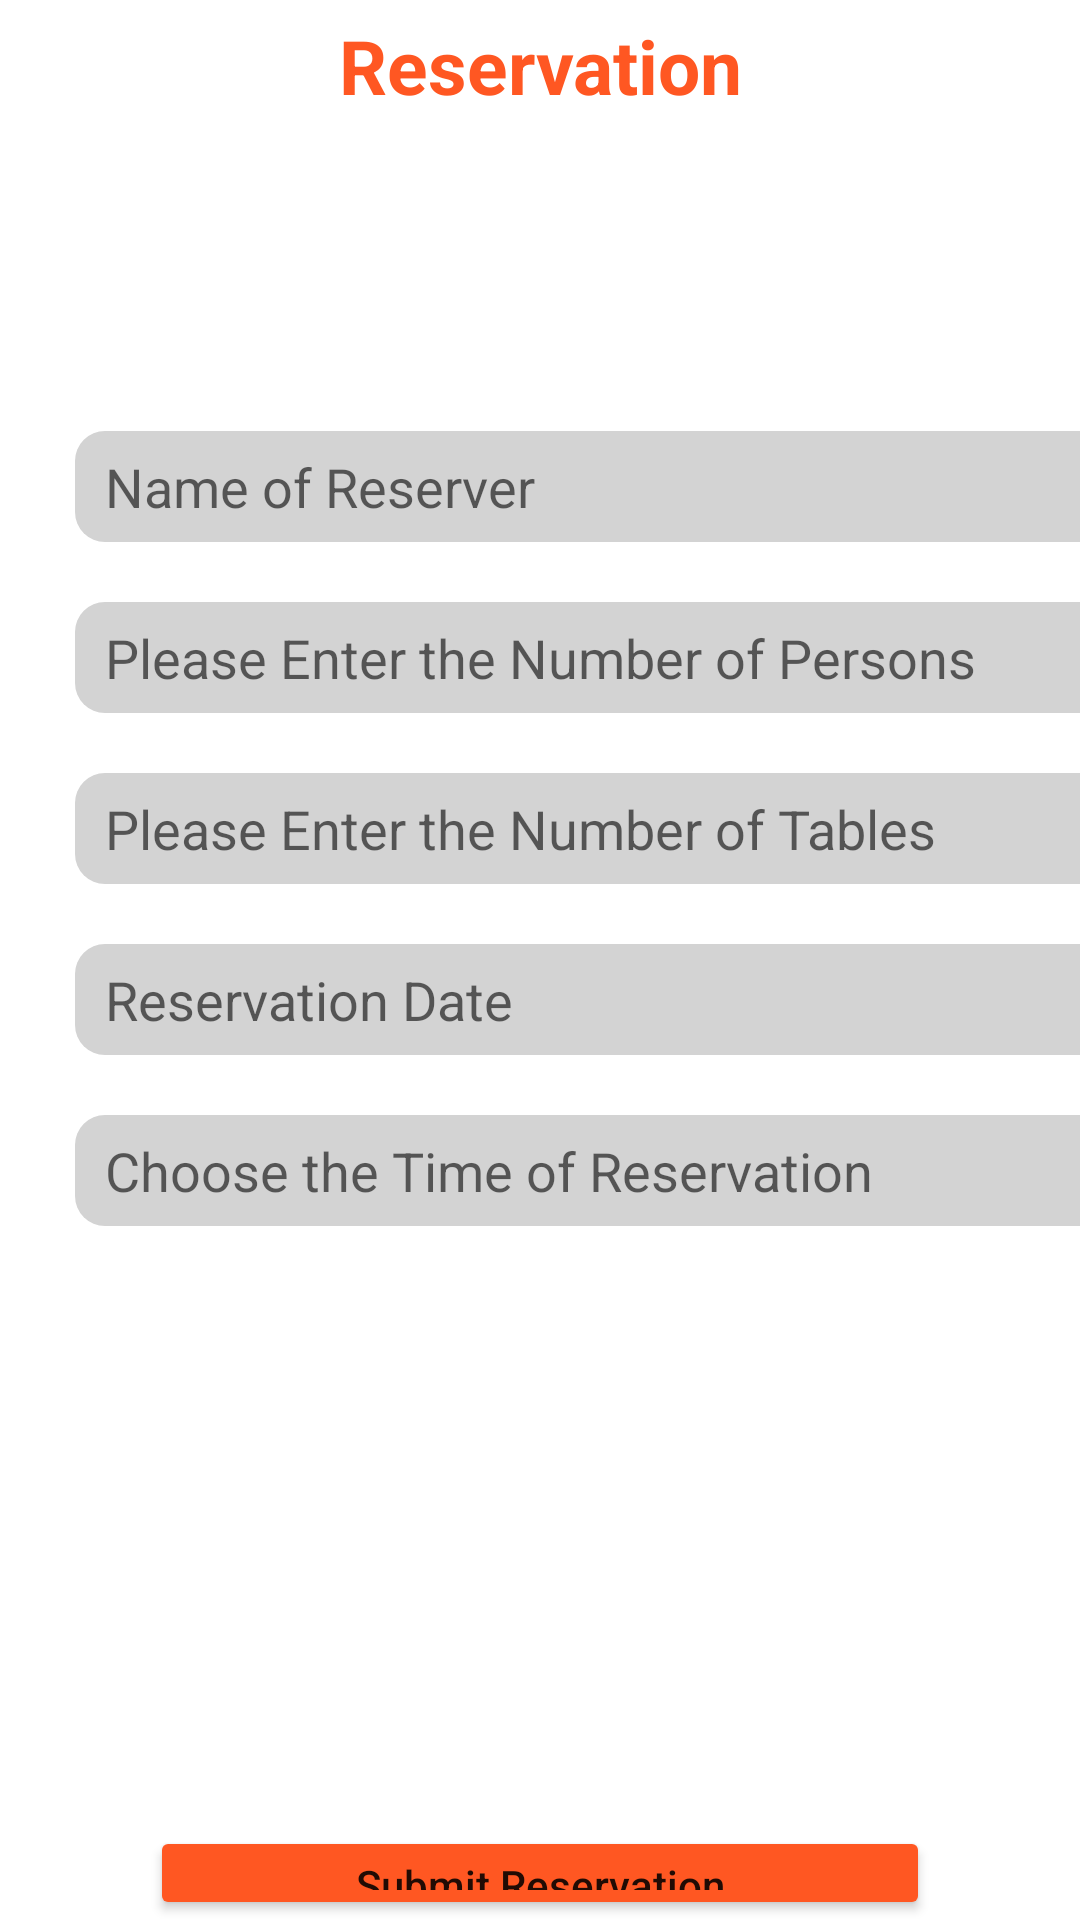

Here is an Android app screen rendered from its layout file. Give the layout XML and the strings, colors and styles it references.
<!-- AndroidManifest.xml: application theme Theme.Chef60Foods -->
<!-- res/layout/activity_table_reservations.xml -->
<?xml version="1.0" encoding="utf-8"?>
<LinearLayout xmlns:android="http://schemas.android.com/apk/res/android"
    xmlns:app="http://schemas.android.com/apk/res-auto"
    xmlns:tools="http://schemas.android.com/tools"
    android:layout_width="match_parent"
    android:layout_height="match_parent"
    android:orientation="vertical"
    tools:context=".TableReservationsActivity"
    android:background="@drawable/bg">

    <TextView
        android:id="@+id/textView2"
        android:layout_width="match_parent"
        android:layout_height="wrap_content"
        android:gravity="center"
        android:textSize="25sp"
        android:textStyle="bold"
        android:layout_margin="5dp"
        android:textColor="#FF5722"
        android:text="Reservation" />

    <EditText
        android:id="@+id/txtReserverName"
        android:layout_width="350dp"
        android:layout_height="37dp"
        android:layout_marginStart="25dp"
        android:layout_marginEnd="25dp"
        android:layout_marginTop="100dp"
        android:paddingStart="10dp"
        android:background="@drawable/login_text_background"
        android:backgroundTint="@color/light_grey"
        android:ems="10"
        android:hint="Name of Reserver"
        android:textColor="@color/black"
        android:inputType="textPersonName" />

    <EditText
        android:id="@+id/txtPersons"
        android:layout_width="350dp"
        android:layout_height="37dp"
        android:layout_marginStart="25dp"
        android:layout_marginEnd="25dp"
        android:layout_marginTop="20dp"
        android:paddingStart="10dp"
        android:background="@drawable/login_text_background"
        android:backgroundTint="@color/light_grey"
        android:ems="10"
        android:hint="Please Enter the Number of Persons"
        android:textColor="@color/black"
        android:inputType="number" />

    <EditText
        android:id="@+id/txtTables"
        android:layout_width="350dp"
        android:layout_height="37dp"
        android:layout_marginStart="25dp"
        android:layout_marginEnd="25dp"
        android:layout_marginTop="20dp"
        android:paddingStart="10dp"
        android:background="@drawable/login_text_background"
        android:backgroundTint="@color/light_grey"
        android:ems="10"
        android:hint="Please Enter the Number of Tables"
        android:textColor="@color/black"
        android:inputType="number" />

    <EditText
        android:id="@+id/txtReservation"
        android:layout_width="350dp"
        android:layout_height="37dp"
        android:layout_marginStart="25dp"
        android:layout_marginEnd="25dp"
        android:layout_marginTop="20dp"
        android:paddingStart="10dp"
        android:background="@drawable/login_text_background"
        android:backgroundTint="@color/light_grey"
        android:clickable="false"
        android:cursorVisible="false"
        android:ems="10"
        android:focusable="false"
        android:focusableInTouchMode="false"
        android:hint="Reservation Date"
        android:textColor="@color/black"/>

    <EditText
        android:id="@+id/etChooseTime"
        android:layout_width="350dp"
        android:layout_height="37dp"
        android:layout_marginStart="25dp"
        android:layout_marginEnd="25dp"
        android:layout_marginTop="20dp"
        android:paddingStart="10dp"
        android:background="@drawable/login_text_background"
        android:backgroundTint="@color/light_grey"
        android:ems="10"
        android:hint="Choose the Time of Reservation"
        android:textColor="@color/black"/>
    
    <Button
        android:id="@+id/btnSubmit"
        android:layout_width="match_parent"
        android:layout_height="wrap_content"
        android:layout_marginTop="200dp"
        android:backgroundTint="#FF5722"
        android:text="Submit Reservation"
        android:textAllCaps="false"
        android:layout_marginStart="50dp"
        android:layout_marginEnd="50dp"
        />

</LinearLayout>
<!-- resources referenced by this layout -->
<resources>
  <color name="black">#FF000000</color>
  <color name="light_grey">#D3D3D3</color>
  <!-- drawable login_text_background (drawable) -->
  <?xml version="1.0" encoding="utf-8"?>
  <shape xmlns:android="http://schemas.android.com/apk/res/android"
      android:shape="rectangle">
      <solid android:color="@color/cardview_dark_background"/>
      <corners android:radius="10dp"></corners>
  
  </shape>
  <style name="Theme.Chef60Foods" parent="Theme.MaterialComponents.DayNight.DarkActionBar">
          
          <item name="colorPrimary">@color/purple_500</item>
          <item name="colorPrimaryVariant">@color/purple_700</item>
          <item name="colorOnPrimary">@color/white</item>
          
          <item name="colorSecondary">@color/teal_200</item>
          <item name="colorSecondaryVariant">@color/teal_700</item>
          <item name="colorOnSecondary">@color/black</item>
          
          <item name="android:statusBarColor">?attr/colorPrimaryVariant</item>
          
      </style>
  <color name="purple_500">#FF6200EE</color>
  <color name="purple_700">#FF3700B3</color>
  <color name="white">#FFFFFFFF</color>
  <color name="teal_200">#FF03DAC5</color>
  <color name="teal_700">#FF018786</color>
</resources>
